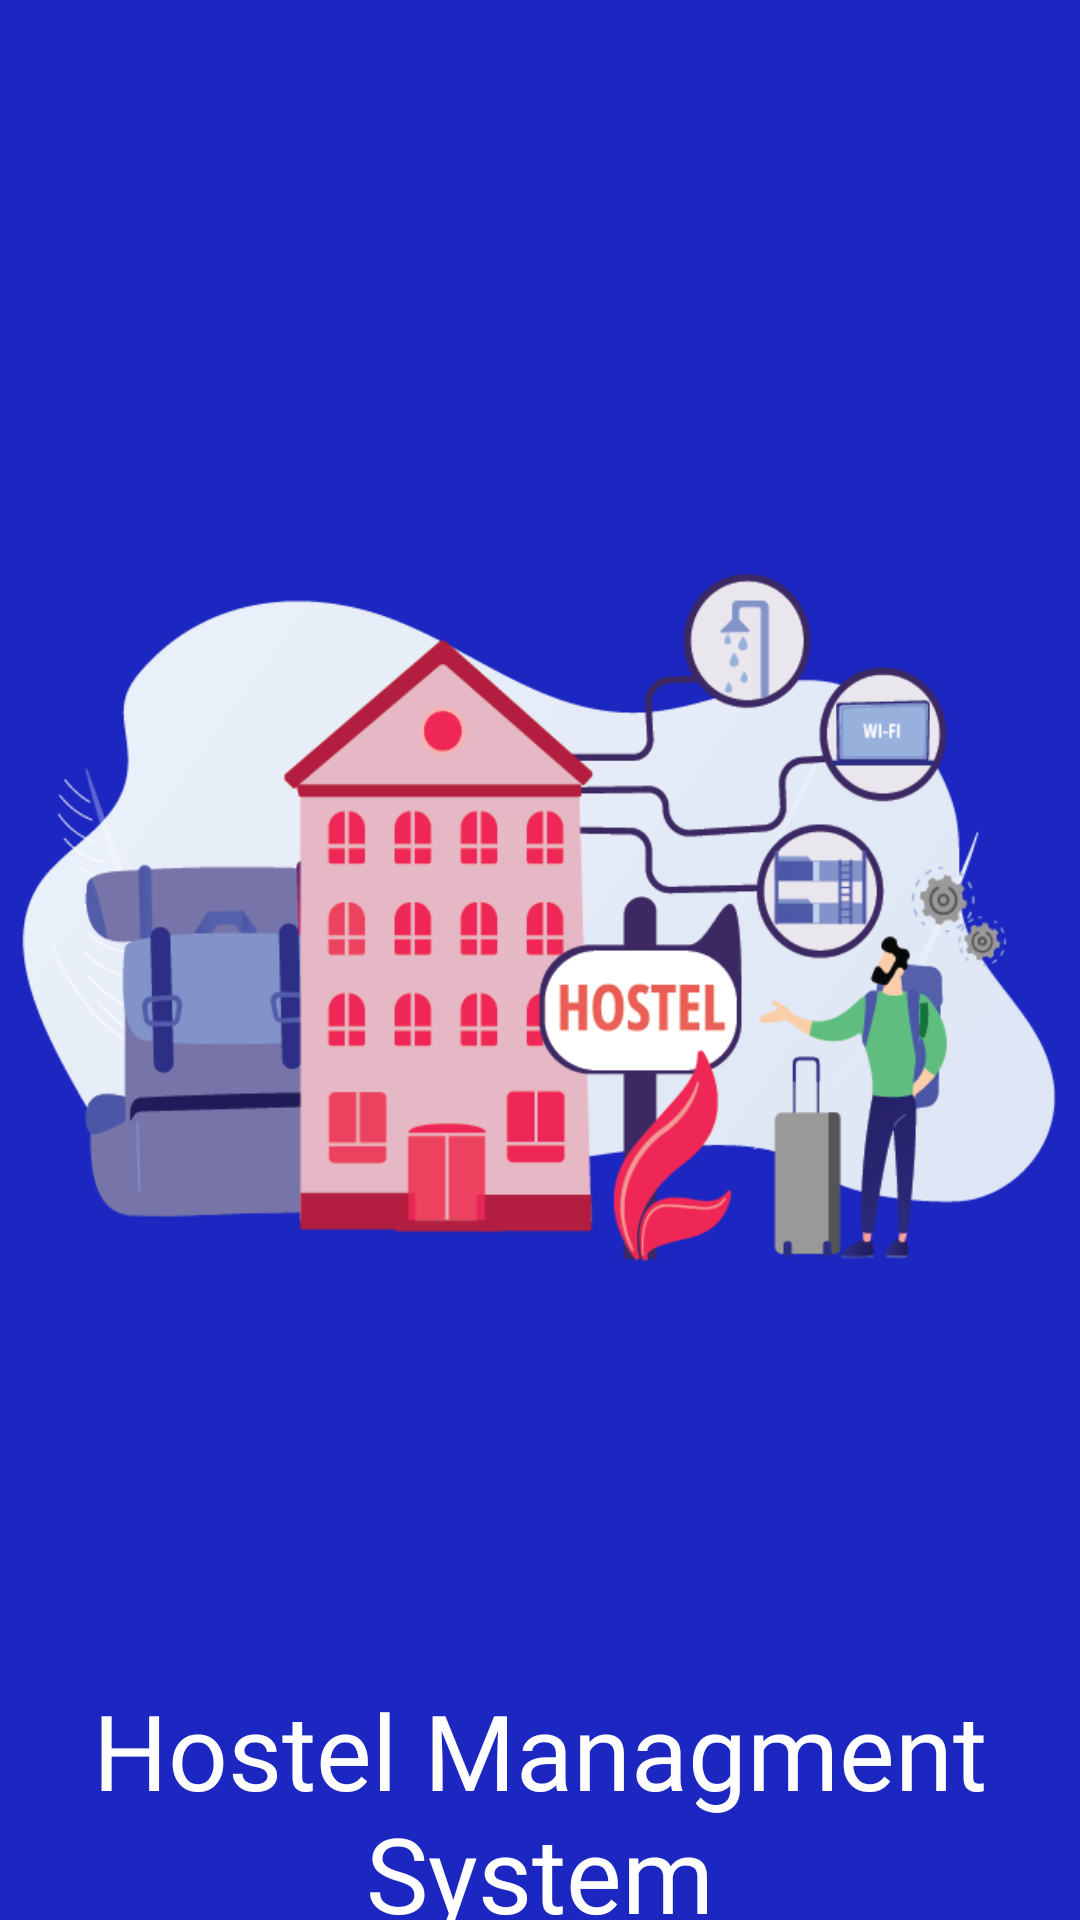

This screen was rendered from an Android layout file. Write that file and the resources it references.
<!-- AndroidManifest.xml: application theme Theme.HostelManagmentSystemApp -->
<!-- res/layout/activity_main.xml -->
<?xml version="1.0" encoding="utf-8"?>
<androidx.constraintlayout.widget.ConstraintLayout xmlns:android="http://schemas.android.com/apk/res/android"
    xmlns:app="http://schemas.android.com/apk/res-auto"
    xmlns:tools="http://schemas.android.com/tools"
    android:layout_width="match_parent"
    android:layout_height="match_parent"
    android:background="#1C26C0"
    tools:context=".MainActivity">

    <ImageView
        android:id="@+id/imageView"
        android:layout_width="350dp"
        android:layout_height="300dp"
        android:layout_marginStart="10dp"
        android:layout_marginTop="150dp"
        android:layout_marginEnd="10dp"
        android:transitionName="logo_image"
        android:src="@drawable/hostel"
        app:layout_constraintEnd_toEndOf="parent"
        app:layout_constraintStart_toStartOf="parent"
        app:layout_constraintTop_toTopOf="parent" />

    <TextView
        android:id="@+id/textView"
        android:layout_width="0dp"
        android:layout_height="wrap_content"
        android:layout_marginTop="110dp"
        android:fontFamily="@font/bangers"
        android:text="Hostel Managment System"
        android:textAlignment="center"
        android:textColor="#fff"
        android:textSize="35sp"
        android:transitionName="logo_text"
        app:layout_constraintEnd_toEndOf="parent"
        app:layout_constraintStart_toStartOf="parent"
        app:layout_constraintTop_toBottomOf="@+id/imageView" />

    <TextView
        android:id="@+id/textView2"
        android:layout_width="wrap_content"
        android:layout_height="wrap_content"
        android:layout_marginTop="7dp"
        android:text="Faculty of Technology"
        android:textAlignment="center"
        android:textSize="24sp"
        android:textColor="#fff"
        app:layout_constraintEnd_toEndOf="parent"
        app:layout_constraintStart_toStartOf="parent"
        app:layout_constraintTop_toBottomOf="@+id/textView" />

    <TextView
        android:layout_width="wrap_content"
        android:layout_height="wrap_content"
        android:layout_marginTop="800dp"
        android:fontFamily="sans-serif"
        android:text="©All rights reserved"
        android:textAlignment="center"
        android:textColor="#fff"
        app:layout_constraintEnd_toEndOf="parent"
        app:layout_constraintStart_toStartOf="parent"
        app:layout_constraintTop_toTopOf="parent" />


</androidx.constraintlayout.widget.ConstraintLayout>
<!-- resources referenced by this layout -->
<resources>
  <!-- drawable hostel: png bitmap (drawable, 60663 bytes) -->
  <style name="Theme.HostelManagmentSystemApp" parent="Theme.MaterialComponents.DayNight.DarkActionBar">
          
          <item name="colorPrimary">@color/purple_500</item>
          <item name="colorPrimaryVariant">@color/purple_700</item>
          <item name="colorOnPrimary">@color/white</item>
          
          <item name="colorSecondary">@color/teal_200</item>
          <item name="colorSecondaryVariant">@color/teal_700</item>
          <item name="colorOnSecondary">@color/black</item>
          
          <item name="android:statusBarColor">?attr/colorPrimaryVariant</item>
          
      </style>
  <color name="purple_500">#FF6200EE</color>
  <color name="purple_700">#FF3700B3</color>
  <color name="white">#FFFFFFFF</color>
  <color name="teal_200">#FF03DAC5</color>
  <color name="teal_700">#FF018786</color>
  <color name="black">#FF000000</color>
</resources>
